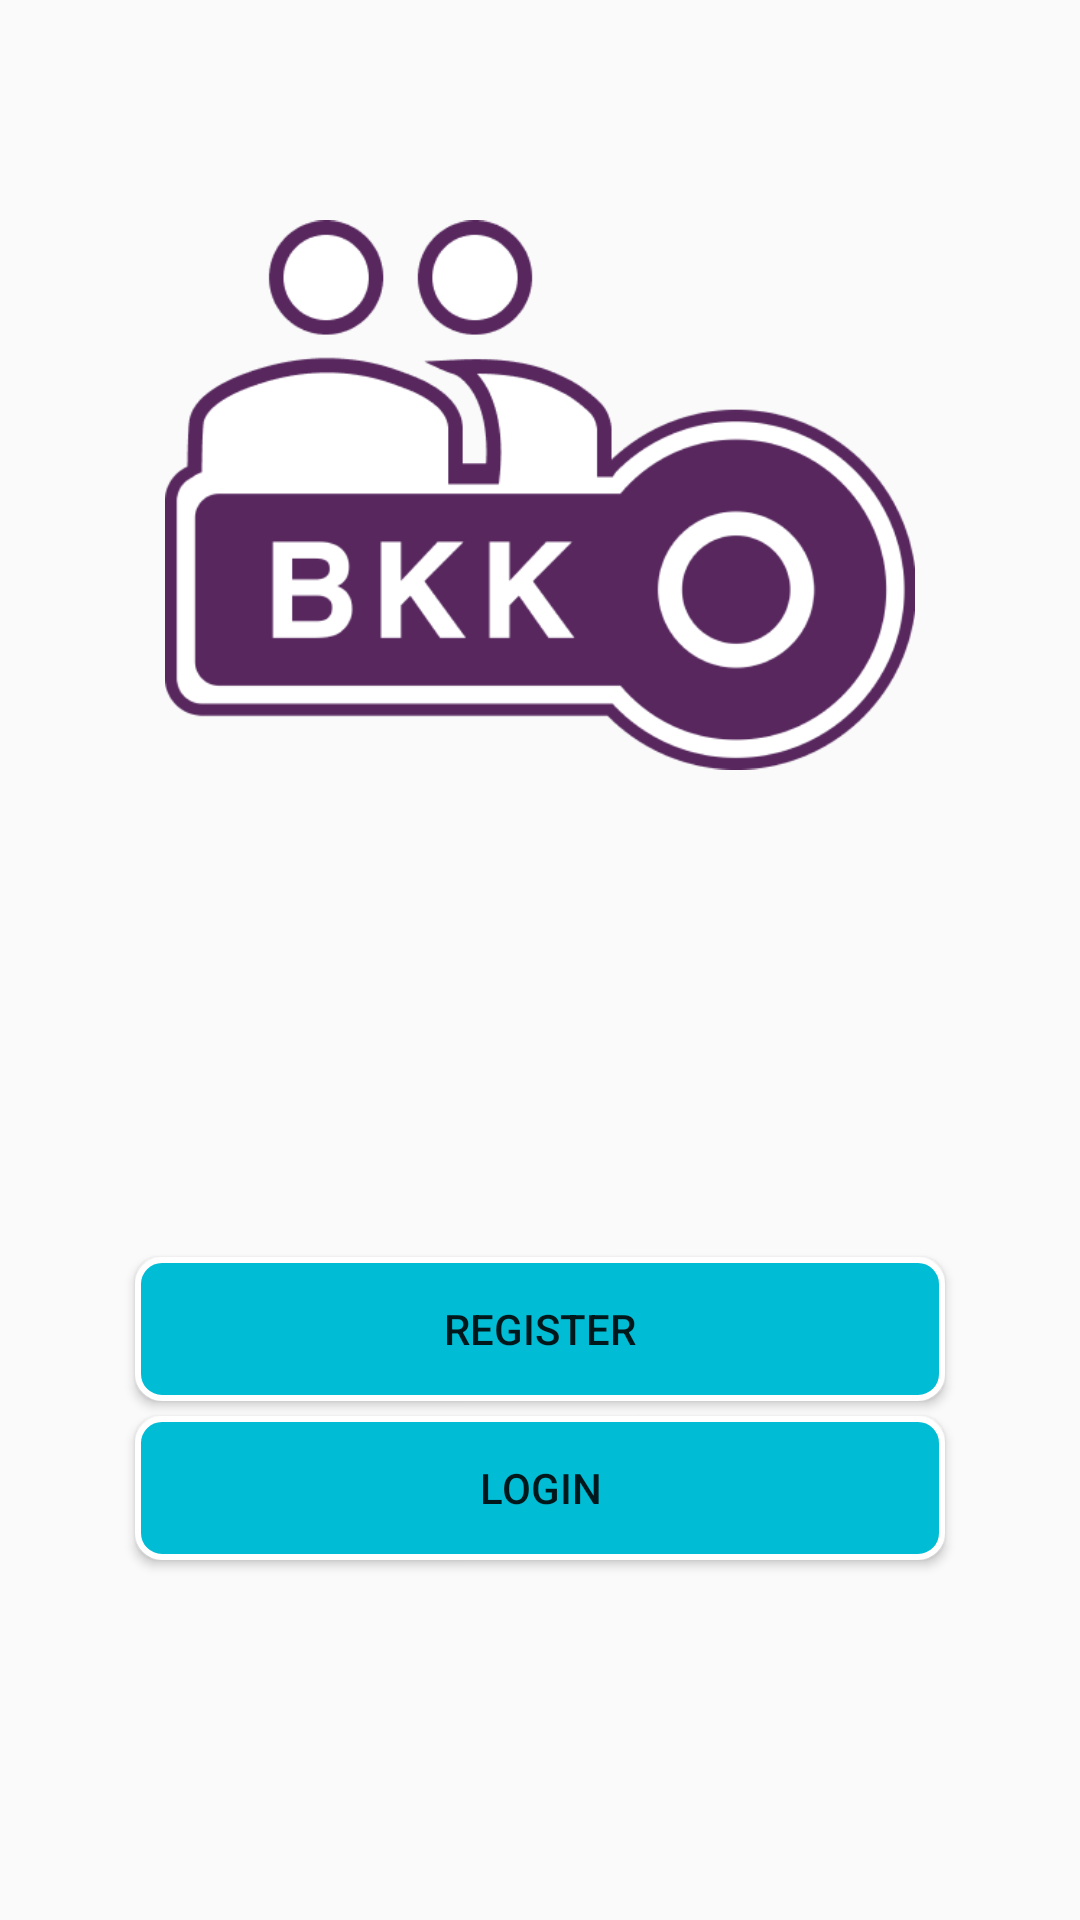

Write the Android layout XML for this screen, with the resource values it uses.
<!-- AndroidManifest.xml: application theme AppTheme -->
<!-- res/layout/activity_main.xml -->
<?xml version="1.0" encoding="utf-8"?>
<RelativeLayout xmlns:android="http://schemas.android.com/apk/res/android"
    xmlns:app="http://schemas.android.com/apk/res-auto"
    xmlns:tools="http://schemas.android.com/tools"
    android:layout_width="match_parent"
    android:layout_height="match_parent"
    android:padding="20dp"
    tools:context=".MainActivity">

    <ImageView
        android:layout_width="250dp"
        android:layout_height="250dp"
        android:src="@drawable/component"
        android:layout_centerHorizontal="true"
        android:layout_marginTop="20dp"/>

    <Button
        android:id="@+id/register_btn"
        android:text="Register"
        android:layout_width="match_parent"
        android:layout_height="wrap_content"
        android:layout_marginLeft="25dp"
        android:layout_marginBottom="5dp"
        android:layout_marginRight="25dp"
        android:background="@drawable/login_button"
        android:layout_above="@+id/login_btn"/>

    <Button
        android:id="@+id/login_btn"
        android:text="Login"
        android:layout_marginLeft="25dp"
        android:layout_marginRight="25dp"
        android:layout_alignParentBottom="true"
        android:layout_marginBottom="100dp"
        android:layout_width="match_parent"
        android:layout_height="wrap_content"
        android:background="@drawable/login_button"/>



</RelativeLayout>
<!-- resources referenced by this layout -->
<resources>
  <!-- drawable component: png bitmap (drawable-v24, 29518 bytes) -->
  <!-- drawable login_button (drawable) -->
  <?xml version="1.0" encoding="utf-8"?>
  <shape xmlns:android="http://schemas.android.com/apk/res/android">
      <solid android:color="@color/colorAccent"/>
      <corners android:radius="8dp"/>
      <stroke android:width="2dp"
          android:color="#FFFFFF"/>
      <padding android:bottom="2dp"
          android:top="2dp"
          android:left="10dp"
          android:right="10dp"/>
  
  </shape>
  <style name="AppTheme" parent="Theme.AppCompat.Light.DarkActionBar">
          
          <item name="colorPrimary">#9C27B0</item>
          <item name="colorPrimaryDark">#7B1FA2</item>
          <item name="colorAccent">#00BCD4</item>
      </style>
  <color name="colorAccent">#00BCD4</color>
</resources>
